The GitHub repository 565-cyber/lerobot contains a labelled image folder "detector_blue_on_table" with 2 categories: negative, positive. Examples follow, each with its label.

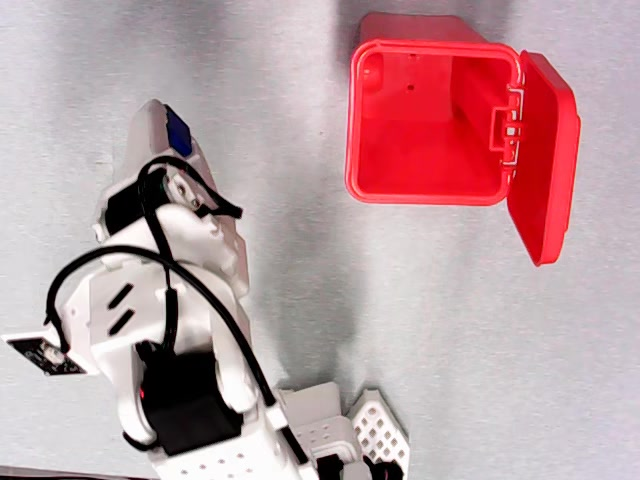
Label: negative

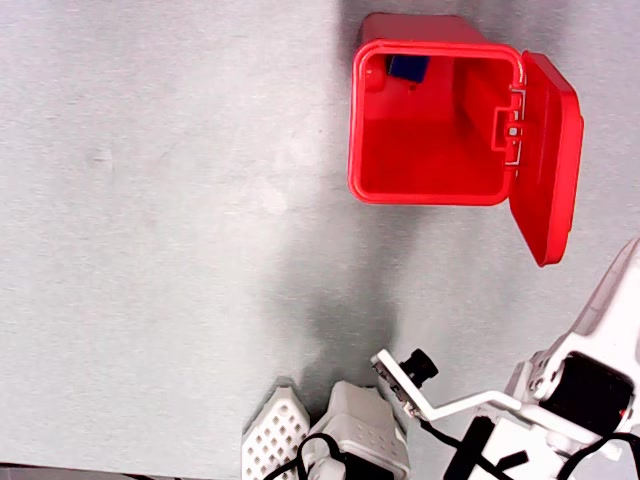
Label: negative

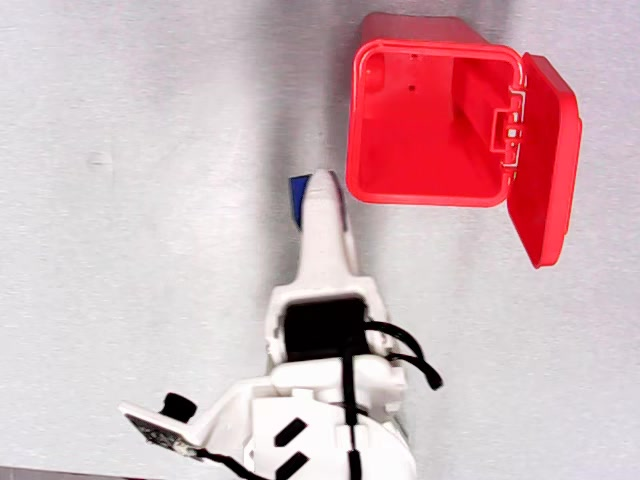
Label: positive

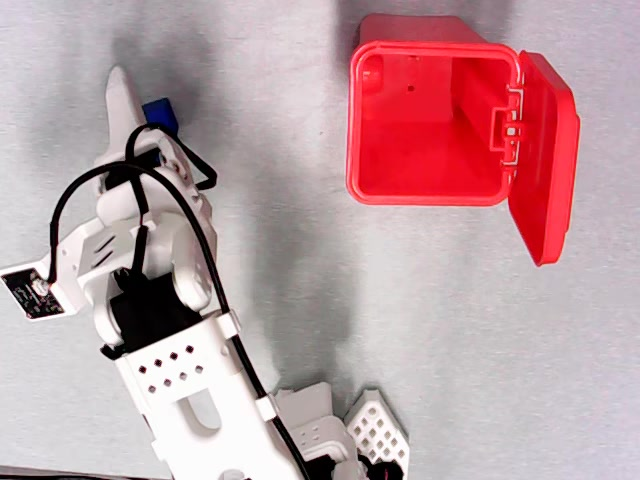
Label: positive

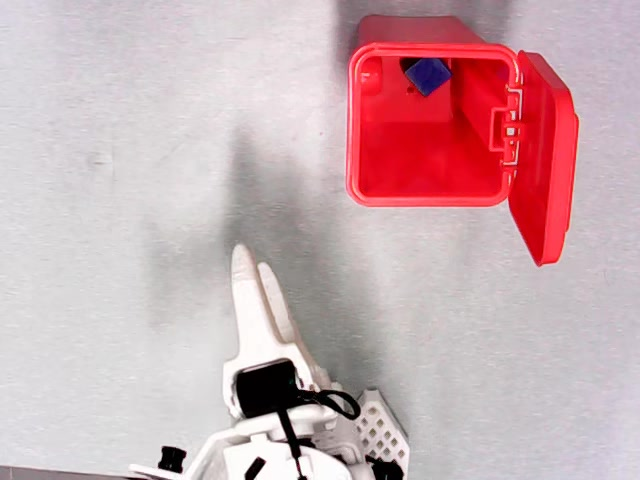
Label: positive

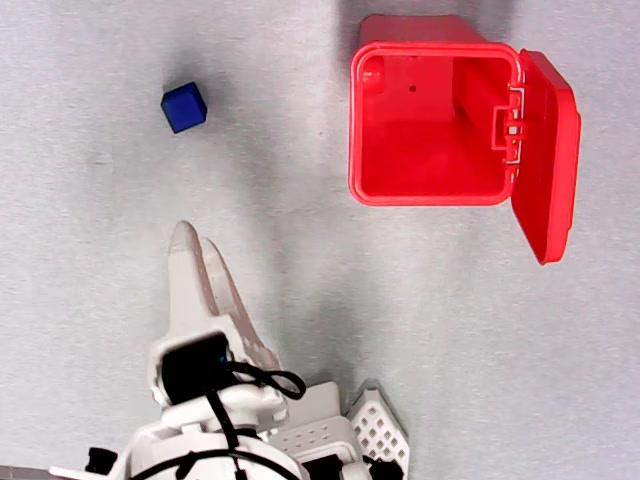
Label: negative
